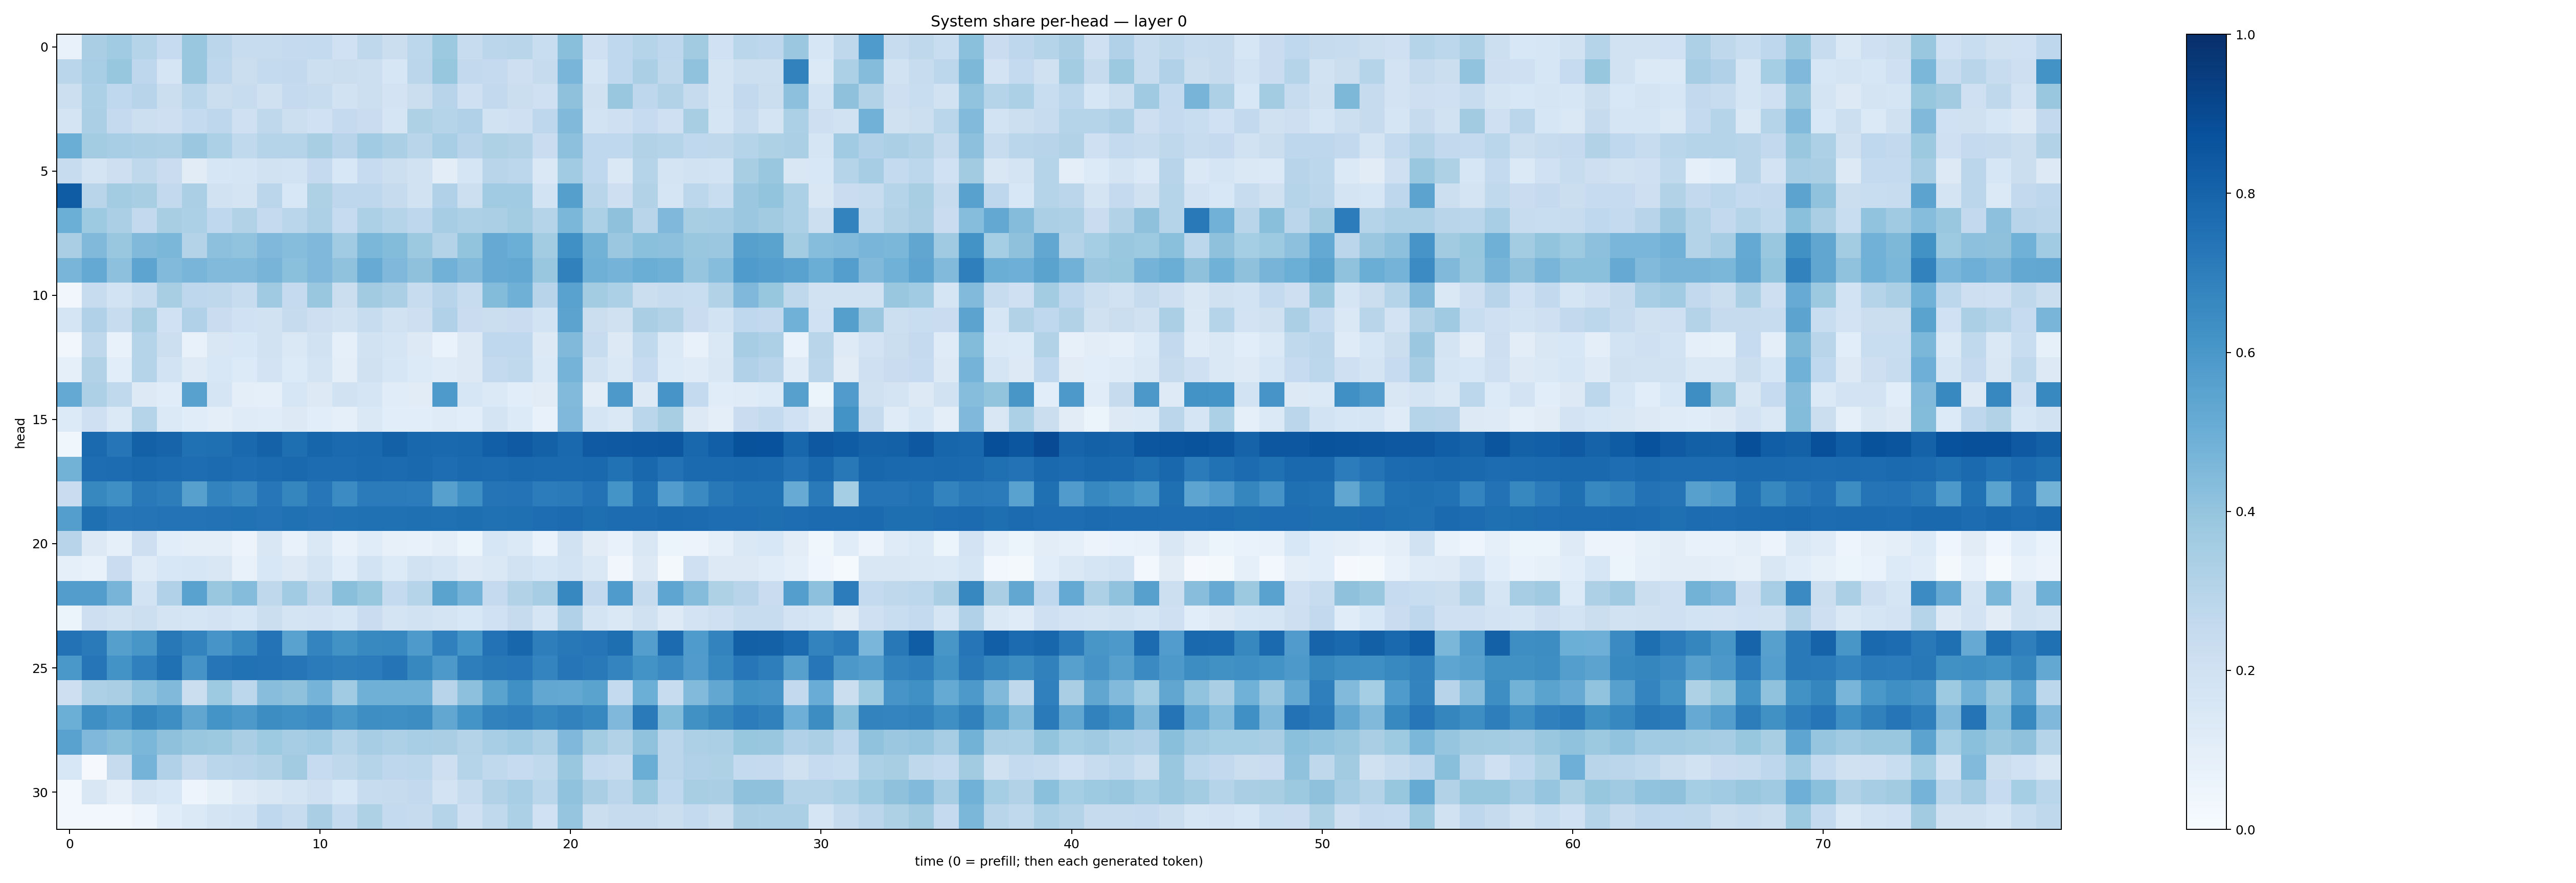

Source data for this figure (header and first rows):
0.07333088, 0.3387123, 0.36461553, 0.30443913, 0.24711326, 0.38627616, 0.28190693, 0.24001592, 0.2415255, 0.25365585, 0.25628337, 0.19938383, 0.272123, 0.2235757, 0.28095978, 0.3782905, 0.23470882, 0.28270024, 0.2907294, 0.23412518, 0.42477965, 0.21084556, 0.26569915, 0.30176318
0.2872, 0.3458, 0.3908, 0.2747, 0.1718, 0.3866, 0.2737, 0.2235, 0.2542, 0.2597, 0.2157, 0.2191, 0.2185, 0.1606, 0.2848, 0.3919, 0.2604, 0.2532, 0.2134, 0.2429, 0.4684, 0.1647, 0.2685, 0.3326
0.2154, 0.3291, 0.2662, 0.2951, 0.2265, 0.2862, 0.2245, 0.2399, 0.1983, 0.2521, 0.238, 0.192, 0.2171, 0.183, 0.2237, 0.293, 0.2087, 0.2584, 0.223, 0.2035, 0.4139, 0.1982, 0.3891, 0.2757
0.1727, 0.3341, 0.2505, 0.2179, 0.2114, 0.2571, 0.2752, 0.2082, 0.2731, 0.2167, 0.2003, 0.2512, 0.227, 0.1698, 0.3218, 0.3045, 0.3178, 0.1896, 0.2087, 0.2748, 0.4472, 0.1843, 0.2085, 0.2493
0.5016, 0.3581, 0.3473, 0.3338, 0.328, 0.3808, 0.3316, 0.2654, 0.2983, 0.3008, 0.3416, 0.2937, 0.3644, 0.3356, 0.2921, 0.3452, 0.2957, 0.3216, 0.3155, 0.2272, 0.4164, 0.2677, 0.2692, 0.3129
0.2363, 0.1722, 0.2124, 0.27, 0.2286, 0.1102, 0.1572, 0.166, 0.1948, 0.1848, 0.2536, 0.1553, 0.2471, 0.2162, 0.1939, 0.1051, 0.1702, 0.2911, 0.2803, 0.1481, 0.3663, 0.2695, 0.1457, 0.3018
0.8316, 0.2928, 0.3555, 0.3405, 0.2578, 0.3355, 0.1902, 0.1719, 0.2824, 0.156, 0.3232, 0.2769, 0.2751, 0.2438, 0.1928, 0.317, 0.2162, 0.3633, 0.364, 0.1863, 0.5662, 0.2907, 0.2139, 0.3139
0.4972, 0.3728, 0.3322, 0.2599, 0.3423, 0.3307, 0.2667, 0.3139, 0.252, 0.287, 0.3257, 0.2467, 0.3306, 0.3019, 0.2756, 0.351, 0.3247, 0.3336, 0.3563, 0.3023, 0.4606, 0.3297, 0.4136, 0.2922
0.3369, 0.4486, 0.3829, 0.4478, 0.4585, 0.3048, 0.4171, 0.4044, 0.4507, 0.4315, 0.4521, 0.3635, 0.459, 0.4398, 0.3774, 0.3066, 0.4017, 0.5128, 0.4962, 0.3573, 0.6308, 0.4775, 0.3805, 0.4208
0.4681, 0.5233, 0.4148, 0.5394, 0.4435, 0.4672, 0.4433, 0.4428, 0.4723, 0.4212, 0.4518, 0.4069, 0.5089, 0.451, 0.4109, 0.4824, 0.4477, 0.5147, 0.5247, 0.3866, 0.6858, 0.4915, 0.4752, 0.5002
0.03212, 0.237, 0.1857, 0.2402, 0.3406, 0.275, 0.271, 0.2366, 0.3683, 0.2502, 0.3838, 0.2202, 0.3617, 0.3332, 0.2379, 0.2961, 0.242, 0.4414, 0.4886, 0.2966, 0.5514, 0.3575, 0.3292, 0.2213
0.1667, 0.3175, 0.2408, 0.3418, 0.2004, 0.3169, 0.2304, 0.1998, 0.1949, 0.2426, 0.2144, 0.1888, 0.24, 0.1949, 0.2145, 0.317, 0.2286, 0.22, 0.2283, 0.1843, 0.5461, 0.2201, 0.1991, 0.3369
0.03324, 0.2731, 0.07344, 0.3047, 0.2168, 0.07543, 0.1508, 0.1527, 0.1892, 0.1428, 0.1892, 0.09154, 0.1931, 0.1674, 0.131, 0.06938, 0.1254, 0.2684, 0.2671, 0.128, 0.4453, 0.2421, 0.1283, 0.2649
0.0937, 0.3093, 0.1085, 0.299, 0.1865, 0.1216, 0.1545, 0.1345, 0.181, 0.1351, 0.1736, 0.1002, 0.1981, 0.1603, 0.1346, 0.1189, 0.1328, 0.2574, 0.265, 0.1383, 0.4757, 0.1924, 0.1482, 0.2496
0.5197, 0.3264, 0.2654, 0.1291, 0.1154, 0.5585, 0.1693, 0.1009, 0.0876, 0.1593, 0.1296, 0.1924, 0.1649, 0.1162, 0.1095, 0.586, 0.1619, 0.1403, 0.1084, 0.1123, 0.4416, 0.1025, 0.5911, 0.1264
0.1329, 0.2071, 0.1381, 0.2982, 0.1368, 0.1171, 0.09683, 0.1181, 0.1148, 0.1323, 0.1077, 0.09139, 0.1441, 0.1081, 0.107, 0.1181, 0.1062, 0.1732, 0.1366, 0.07652, 0.4521, 0.1709, 0.148, 0.2886
0.03877, 0.7742, 0.729, 0.8097, 0.7978, 0.7521, 0.7568, 0.7778, 0.8049, 0.7592, 0.7936, 0.7736, 0.7829, 0.812, 0.7866, 0.779, 0.7865, 0.8197, 0.8392, 0.8098, 0.7811, 0.8393, 0.8426, 0.8473
0.479, 0.7642, 0.7663, 0.7835, 0.7721, 0.7642, 0.7724, 0.7652, 0.7731, 0.7779, 0.7672, 0.7691, 0.7743, 0.7727, 0.7796, 0.7639, 0.7752, 0.7734, 0.7785, 0.7756, 0.7764, 0.7823, 0.7495, 0.7882
0.2288, 0.6613, 0.6338, 0.7172, 0.7007, 0.5605, 0.6776, 0.6546, 0.7232, 0.6687, 0.726, 0.6458, 0.7098, 0.7102, 0.7066, 0.5606, 0.6352, 0.7361, 0.7414, 0.7059, 0.714, 0.7425, 0.6166, 0.7484
0.5669, 0.7545, 0.7288, 0.7381, 0.7407, 0.7386, 0.745, 0.7481, 0.7414, 0.752, 0.7423, 0.7483, 0.7503, 0.7509, 0.756, 0.7518, 0.761, 0.7538, 0.7567, 0.7629, 0.7709, 0.7617, 0.7693, 0.7676
0.2934, 0.127, 0.08979, 0.2119, 0.1078, 0.09977, 0.1004, 0.0577, 0.1485, 0.07201, 0.1409, 0.07526, 0.114, 0.07904, 0.07662, 0.09441, 0.05393, 0.1603, 0.1378, 0.06913, 0.1899, 0.112, 0.07305, 0.1496
0.08871, 0.07764, 0.229, 0.1184, 0.1539, 0.1637, 0.1502, 0.07627, 0.1549, 0.1307, 0.1769, 0.1069, 0.1861, 0.1356, 0.1891, 0.1674, 0.1243, 0.1484, 0.1909, 0.1598, 0.1872, 0.1419, 0.03225, 0.13
0.5722, 0.5722, 0.4716, 0.1872, 0.3171, 0.5535, 0.3862, 0.4355, 0.2731, 0.3655, 0.2712, 0.4248, 0.3907, 0.2542, 0.3029, 0.5482, 0.4731, 0.2522, 0.3137, 0.3506, 0.6673, 0.2611, 0.5841, 0.2435
0.05363, 0.2132, 0.1912, 0.2167, 0.1768, 0.1694, 0.1817, 0.1628, 0.2244, 0.1734, 0.1835, 0.1628, 0.2292, 0.1746, 0.1948, 0.1729, 0.1534, 0.202, 0.2461, 0.1687, 0.3168, 0.1762, 0.1418, 0.1989
0.7429, 0.7117, 0.5627, 0.6048, 0.7219, 0.677, 0.6086, 0.6667, 0.7399, 0.5526, 0.6754, 0.6219, 0.6579, 0.6676, 0.5885, 0.6887, 0.6155, 0.7434, 0.7915, 0.6978, 0.722, 0.7274, 0.7614, 0.5691
0.6015, 0.7287, 0.619, 0.6909, 0.7532, 0.6124, 0.729, 0.7477, 0.7453, 0.729, 0.7106, 0.6973, 0.7055, 0.7378, 0.6623, 0.5935, 0.6982, 0.7204, 0.7236, 0.672, 0.7269, 0.7171, 0.6748, 0.6185
0.212, 0.3251, 0.3362, 0.4046, 0.4468, 0.2264, 0.372, 0.2808, 0.4293, 0.4122, 0.4736, 0.3639, 0.4903, 0.4916, 0.4893, 0.2968, 0.4166, 0.5488, 0.6306, 0.5307, 0.5258, 0.5476, 0.2551, 0.498
0.4964, 0.6348, 0.6002, 0.6704, 0.6397, 0.5339, 0.6153, 0.59, 0.6426, 0.6299, 0.6457, 0.6006, 0.6402, 0.6356, 0.6419, 0.5281, 0.6155, 0.6823, 0.6922, 0.6647, 0.681, 0.6667, 0.4503, 0.7122
0.5519, 0.452, 0.4235, 0.4603, 0.4128, 0.388, 0.3771, 0.3389, 0.3726, 0.3512, 0.3654, 0.3016, 0.3509, 0.328, 0.3452, 0.3361, 0.3077, 0.3475, 0.3646, 0.3276, 0.4497, 0.3585, 0.3143, 0.4091
0.1555, 0.01168, 0.2433, 0.4733, 0.3167, 0.2447, 0.2863, 0.2946, 0.3095, 0.3595, 0.2477, 0.2696, 0.3034, 0.2756, 0.2799, 0.2112, 0.2974, 0.2626, 0.248, 0.2656, 0.3852, 0.2568, 0.24, 0.5024
0.03063, 0.1505, 0.0951, 0.1734, 0.1544, 0.04809, 0.08525, 0.1237, 0.1512, 0.1755, 0.2073, 0.1551, 0.2375, 0.2431, 0.2589, 0.1832, 0.2347, 0.315, 0.3439, 0.2859, 0.4064, 0.3378, 0.2822, 0.3751
0.03066, 0.03109, 0.02439, 0.04822, 0.1146, 0.1381, 0.1744, 0.186, 0.2669, 0.2386, 0.3362, 0.2574, 0.3237, 0.2564, 0.2435, 0.2975, 0.2042, 0.264, 0.3289, 0.2022, 0.3975, 0.2259, 0.246, 0.2429
